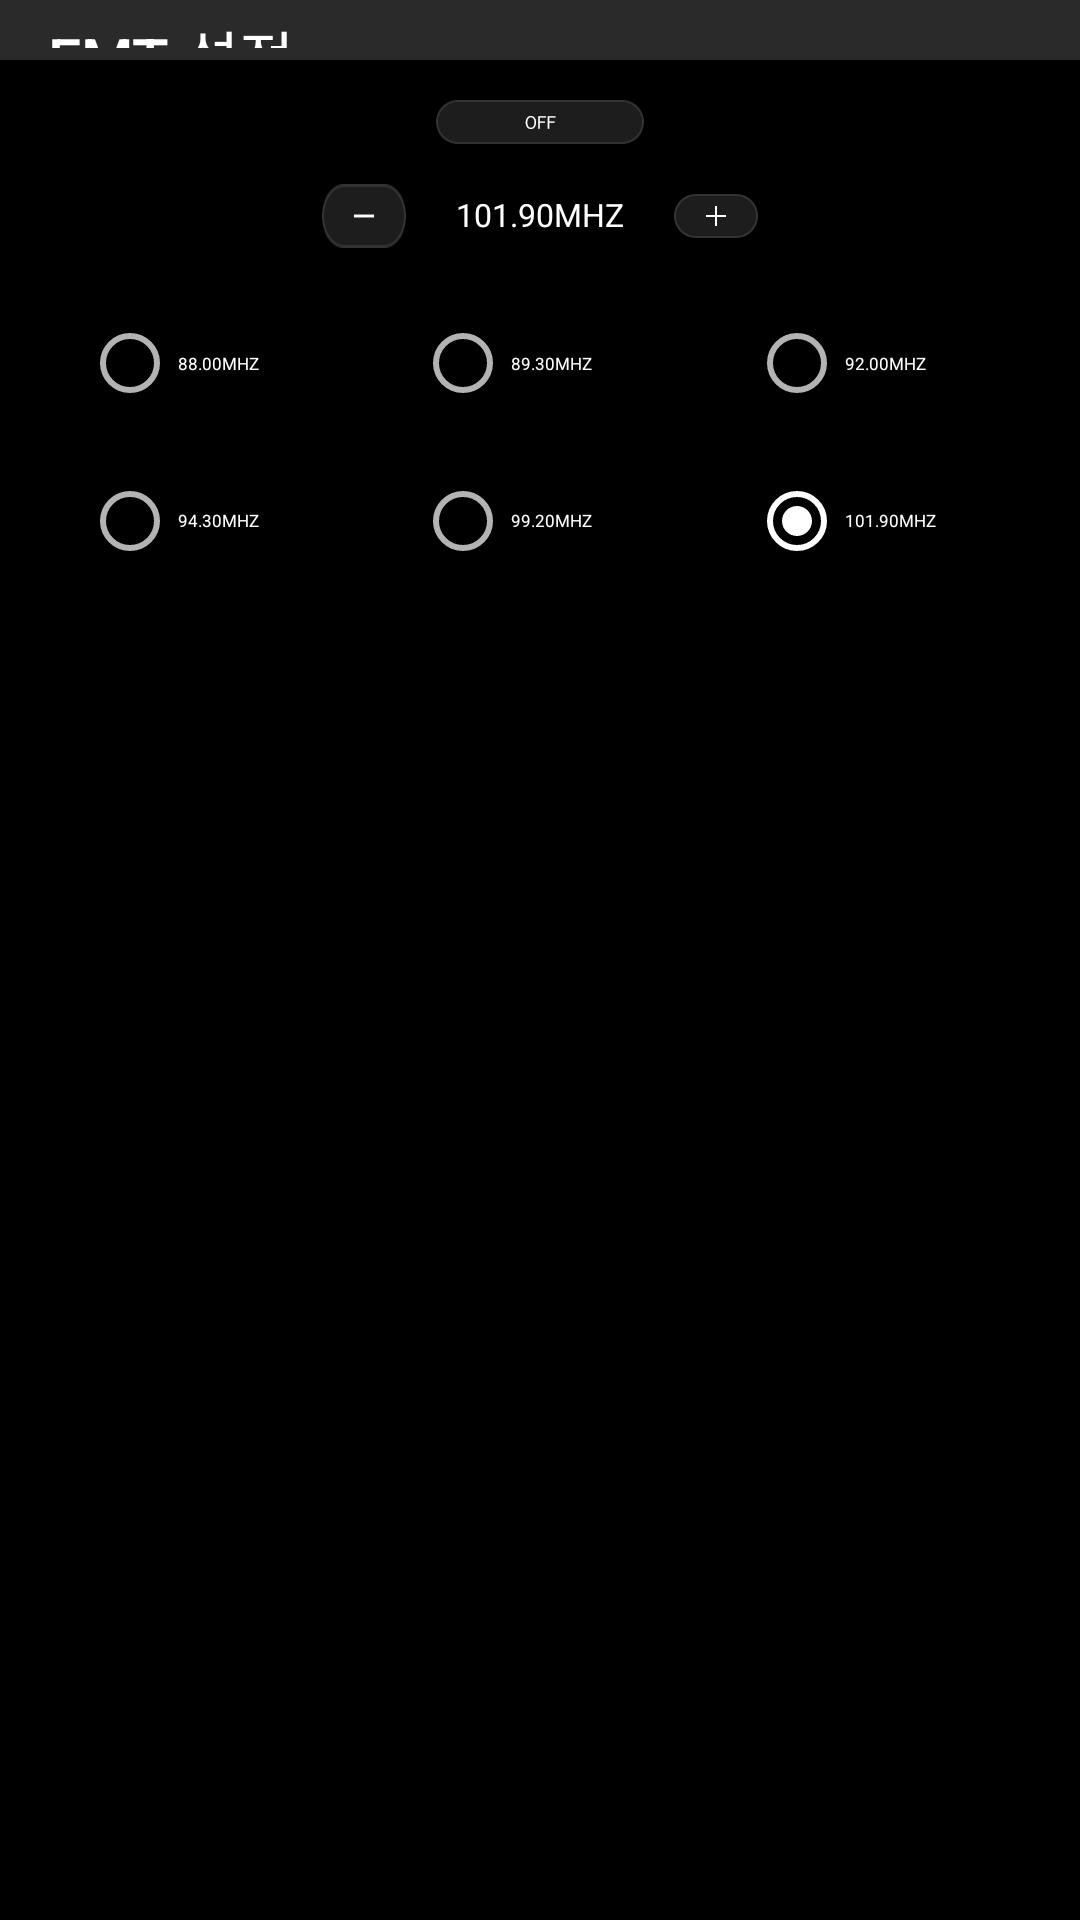

Produce the Android XML layout that renders to this screen, including the resource entries it uses.
<!-- AndroidManifest.xml: application theme AppTheme -->
<!-- res/layout/activity_radio.xml -->
<?xml version="1.0" encoding="utf-8"?>
<androidx.constraintlayout.widget.ConstraintLayout xmlns:android="http://schemas.android.com/apk/res/android"
    xmlns:app="http://schemas.android.com/apk/res-auto"
    xmlns:tools="http://schemas.android.com/tools"
    android:layout_width="match_parent"
    android:layout_height="match_parent"
    android:background="#000000"
    tools:context=".RadioActivity">

    <androidx.appcompat.widget.Toolbar
        android:id="@+id/radio_toolbar"
        android:layout_width="match_parent"
        android:layout_height="60px"
        android:background="#2A2A2A"
        app:layout_constraintTop_toTopOf="parent"
        app:navigationIcon="@drawable/ic_arrow_white_24"
        app:title="FMT 설정" />

    <CheckBox
        android:id="@+id/radio_check_box"
        android:layout_width="208px"
        android:layout_height="44px"
        android:layout_marginTop="40px"
        android:background="@drawable/bg_selector_state_check"
        android:button="@null"
        app:layout_constraintLeft_toLeftOf="parent"
        app:layout_constraintRight_toRightOf="parent"
        app:layout_constraintTop_toBottomOf="@id/radio_toolbar" />


    <Button
        android:id="@+id/radio_button_minus"
        android:layout_width="84px"
        android:layout_height="64px"
        android:layout_marginRight="50px"
        android:background="@drawable/bg_selector_minus"
        app:layout_constraintBottom_toBottomOf="@+id/radio_text_view"
        app:layout_constraintRight_toLeftOf="@id/radio_text_view"
        app:layout_constraintTop_toBottomOf="@id/radio_text_view"
        app:layout_constraintTop_toTopOf="@id/radio_text_view" />

    <TextView
        android:id="@+id/radio_text_view"
        android:layout_width="wrap_content"
        android:layout_height="44px"
        android:layout_marginTop="50px"
        android:gravity="center"
        android:includeFontPadding="false"

        android:text="101.90MHZ"
        android:textColor="@color/white"
        android:textSize="32px"
        app:layout_constraintLeft_toLeftOf="parent"
        app:layout_constraintRight_toRightOf="parent"
        app:layout_constraintTop_toBottomOf="@id/radio_check_box"
        tools:ignore="HardcodedText" />

    <Button
        android:id="@+id/radio_button_plus"
        android:layout_width="84px"
        android:layout_height="44px"
        android:layout_marginLeft="50px"
        android:background="@drawable/bg_selector_plus"
        app:layout_constraintBottom_toBottomOf="@+id/radio_text_view"
        app:layout_constraintLeft_toRightOf="@id/radio_text_view"
        app:layout_constraintTop_toBottomOf="@id/radio_text_view"
        app:layout_constraintTop_toTopOf="@id/radio_text_view" />


    <GridLayout
        android:id="@+id/radio_grid_layout"
        android:layout_width="0dp"
        android:layout_height="105dp"
        android:layout_gravity="center"
        android:layout_marginLeft="70px"
        android:layout_marginTop="47px"
        android:columnCount="3"
        android:rowCount="2"
        android:useDefaultMargins="true"
        app:layout_constraintLeft_toLeftOf="parent"
        app:layout_constraintRight_toRightOf="parent"
        app:layout_constraintTop_toBottomOf="@id/radio_text_view"
        tools:ignore="UselessParent">


        <RadioButton
            android:id="@+id/radio_radio_button_1"
            android:layout_width="wrap_content"
            android:layout_height="40px"
            android:layout_rowWeight="1"
            android:layout_columnWeight="1"
            android:text="88.00MHZ"
            android:textSize="17px"
            tools:ignore="HardcodedText" />

        <RadioButton
            android:id="@+id/radio_radio_button_2"
            android:layout_width="wrap_content"
            android:layout_height="40px"
            android:layout_rowWeight="1"
            android:layout_columnWeight="1"
            android:text="89.30MHZ"
            android:textSize="17px"
            tools:ignore="HardcodedText" />

        <RadioButton
            android:id="@+id/radio_radio_button_3"
            android:layout_width="wrap_content"
            android:layout_height="40px"
            android:layout_rowWeight="1"
            android:layout_columnWeight="1"
            android:text="92.00MHZ"
            android:textSize="17px"
            tools:ignore="HardcodedText" />

        <RadioButton
            android:id="@+id/radio_radio_button_4"
            android:layout_width="wrap_content"
            android:layout_height="40px"
            android:layout_rowWeight="1"
            android:layout_columnWeight="1"
            android:text="94.30MHZ"
            android:textSize="17px"
            tools:ignore="HardcodedText" />

        <RadioButton
            android:id="@+id/radio_radio_button_5"
            android:layout_width="wrap_content"
            android:layout_height="40px"
            android:layout_rowWeight="1"
            android:layout_columnWeight="1"
            android:text="99.20MHZ"
            android:textSize="17px"
            tools:ignore="HardcodedText" />

        <RadioButton
            android:id="@+id/radio_radio_button_6"
            android:layout_width="wrap_content"
            android:layout_height="40px"
            android:layout_rowWeight="1"
            android:layout_columnWeight="1"
            android:checked="true"
            android:text="101.90MHZ"
            android:textSize="17px"
            tools:ignore="HardcodedText" />
    </GridLayout>


</androidx.constraintlayout.widget.ConstraintLayout>
<!-- resources referenced by this layout -->
<resources>
  <color name="white">#ffffff</color>
  <!-- drawable bg_selector_minus (drawable) -->
  <?xml version="1.0" encoding="utf-8"?>
  <selector xmlns:android="http://schemas.android.com/apk/res/android">
      <item android:drawable="@drawable/setting_fmt_btm_minus_on" android:state_pressed="true" />
      <item android:drawable="@drawable/setting_fmt_btm_minus" android:state_pressed="false" />
  </selector>
  <!-- drawable bg_selector_plus (drawable) -->
  <?xml version="1.0" encoding="utf-8"?>
  <selector xmlns:android="http://schemas.android.com/apk/res/android">
      <item android:drawable="@drawable/setting_fmt_btm_plus_on" android:state_pressed="true" />
      <item android:drawable="@drawable/setting_fmt_btm_plus" android:state_pressed="false" />
  </selector>
  <!-- drawable bg_selector_state_check (drawable) -->
  <?xml version="1.0" encoding="utf-8"?>
  <selector xmlns:android="http://schemas.android.com/apk/res/android">
      <item android:drawable="@drawable/bg_selector_state_on" android:state_checked="true" />
      <item android:drawable="@drawable/bg_selector_state_off" android:state_checked="false" />
  </selector>
  <style name="AppTheme" parent="Theme.AppCompat.NoActionBar">
          
          <item name="colorPrimary">@color/colorPrimary</item>
          <item name="colorPrimaryDark">@color/colorPrimaryDark</item>
          <item name="colorAccent">@color/colorAccent</item>
          <item name="android:windowTranslucentStatus">true</item>
      </style>
  <!-- drawable setting_fmt_btm_minus_on: png bitmap (drawable, 1319 bytes) -->
  <!-- drawable setting_fmt_btm_minus: png bitmap (drawable, 1174 bytes) -->
  <!-- drawable setting_fmt_btm_plus_on: png bitmap (drawable, 1338 bytes) -->
  <!-- drawable setting_fmt_btm_plus: png bitmap (drawable, 1190 bytes) -->
  <!-- drawable bg_selector_state_on (drawable) -->
  <?xml version="1.0" encoding="utf-8"?>
  <selector xmlns:android="http://schemas.android.com/apk/res/android">
  
      <item android:drawable="@drawable/setting_fmt_btm_on_on" android:state_pressed="true" />
      <item android:drawable="@drawable/setting_fmt_btm_on" android:state_pressed="false" />
  </selector>
  <!-- drawable bg_selector_state_off (drawable) -->
  <?xml version="1.0" encoding="utf-8"?>
  <selector xmlns:android="http://schemas.android.com/apk/res/android">
  
      <item android:drawable="@drawable/setting_fmt_btm_off_on" android:state_pressed="true" />
      <item android:drawable="@drawable/setting_fmt_btm_off" android:state_pressed="false" />
  </selector>
  <color name="colorPrimary">#6200EE</color>
  <color name="colorPrimaryDark">#3700B3</color>
  <color name="colorAccent">@color/white</color>
  <!-- drawable setting_fmt_btm_on_on: png bitmap (drawable, 1800 bytes) -->
  <!-- drawable setting_fmt_btm_on: png bitmap (drawable, 1646 bytes) -->
  <!-- drawable setting_fmt_btm_off_on: png bitmap (drawable, 1803 bytes) -->
  <!-- drawable setting_fmt_btm_off: png bitmap (drawable, 1665 bytes) -->
</resources>
